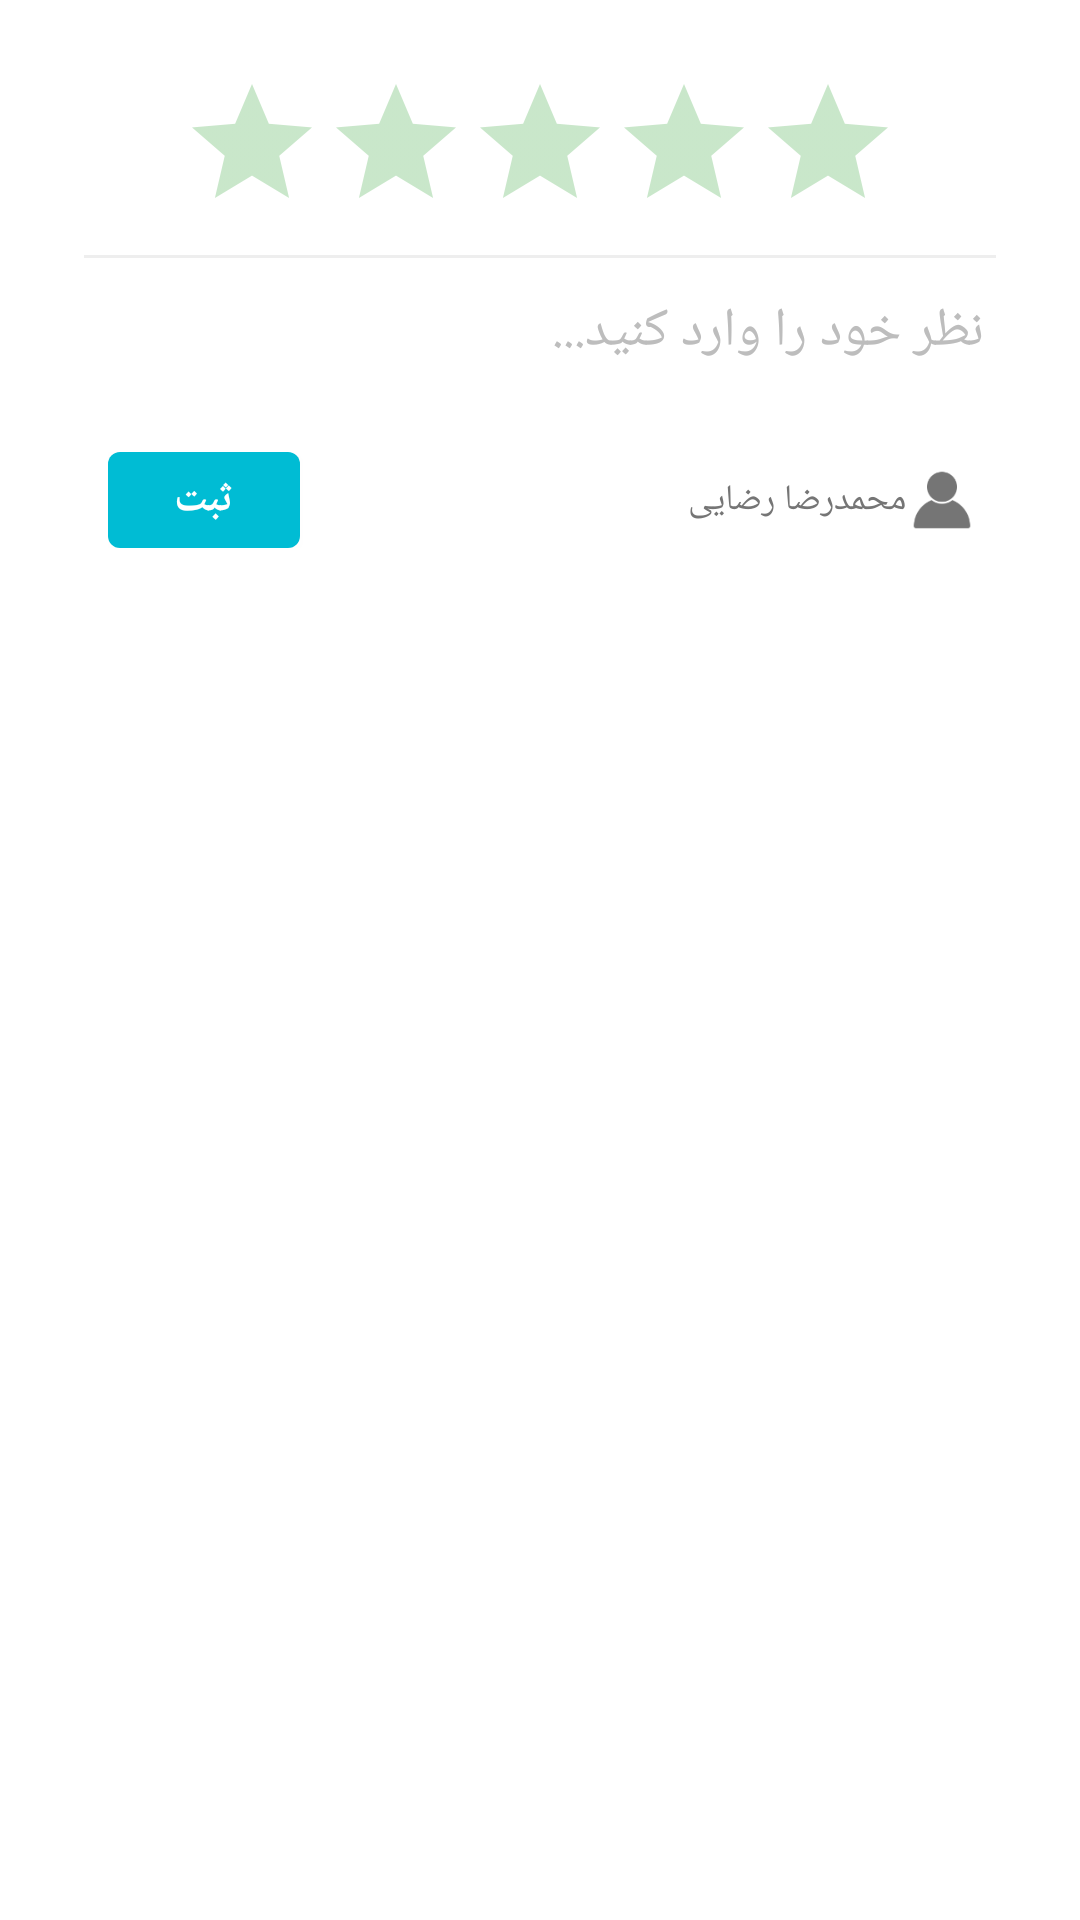

Layout XML and referenced resources for this Android screen:
<!-- AndroidManifest.xml: application theme AppTheme -->
<!-- res/layout/comment_dialog.xml -->
<?xml version="1.0" encoding="utf-8"?>
<LinearLayout
    xmlns:android="http://schemas.android.com/apk/res/android"
    android:layout_width="match_parent"
    android:layout_height="wrap_content"
    android:background="@color/white"
    android:orientation="vertical"
    android:padding="24dp">

    <android.support.v7.widget.AppCompatRatingBar
        android:id="@+id/dialog_rating_bar"
        android:layout_width="wrap_content"
        android:layout_height="wrap_content"
        android:layout_gravity="center"
        android:numStars="5"
        android:stepSize="1"
        android:theme="@style/RatingBar" />

    <View
        android:layout_width="match_parent"
        android:layout_height="1dp"
        android:layout_margin="4dp"
        android:background="@color/gray200" />

    <EditText
        android:id="@+id/edt_dialog_comment_title"
        android:layout_width="match_parent"
        android:layout_height="wrap_content"
        android:hint="نظر خود را وارد کنید..."
        android:textColorHint="@color/gray400"
        android:layoutDirection="rtl"
        android:padding="8dp"
        android:layout_marginBottom="8dp"
        android:textColor="@color/gray700"
        android:textCursorDrawable="@drawable/cursor"
        android:textDirection="rtl" />


    <RelativeLayout
        android:layout_width="match_parent"
        android:layout_height="wrap_content"
        android:layout_margin="4dp"
        android:elevation="4dp"
        android:padding="8dp">


        <Button
            android:id="@+id/btn_dialog_save_comment"
            android:layout_width="64dp"
            android:layout_height="32dp"
            android:layout_alignParentLeft="true"
            android:background="@drawable/btn_install"
            android:fontFamily="@font/behdad"
            android:text="ثبت"
            android:textStyle="bold"
            />

        <ImageView
            android:id="@+id/img_pro"
            android:layout_width="20dp"
            android:layout_height="20dp"
            android:layout_alignParentRight="true"
            android:layout_centerVertical="true"
            android:src="@drawable/profile" />

        <TextView
            android:id="@+id/txt_dialog_user_name"
            android:layout_width="wrap_content"
            android:layout_height="wrap_content"
            android:layout_centerVertical="true"
            android:layout_marginRight="2dp"
            android:layout_toLeftOf="@id/img_pro"
            android:fontFamily="@font/behdad"
            android:text="محمدرضا رضایی"
            android:textColor="@color/gray600"
            android:textSize="12dp"/>

    </RelativeLayout>


</LinearLayout>
<!-- resources referenced by this layout -->
<resources>
  <color name="gray200">#EEEEEE</color>
  <color name="gray400">#BDBDBD</color>
  <color name="gray600">#757575</color>
  <color name="gray700">#616161</color>
  <color name="white">#ffffff</color>
  <!-- drawable btn_install (drawable) -->
  <?xml version="1.0" encoding="utf-8"?>
  <shape xmlns:android="http://schemas.android.com/apk/res/android">
  
  
      <solid android:color="@color/crayon500" />
      <corners android:radius="4dp"/>
  
  
  </shape>
  <!-- drawable cursor (drawable-xxxhdpi) -->
  <?xml version="1.0" encoding="utf-8"?>
  <shape xmlns:android="http://schemas.android.com/apk/res/android">
  
      <solid android:color="@color/crayon900"/>
      <size android:width="2dp"/>
  </shape>
  <!-- drawable profile: png bitmap (drawable-hdpi, 457 bytes) -->
  <style name="RatingBar" parent="Theme.AppCompat">
          <item name="colorControlNormal">@color/colorPrimary</item>
          <item name="colorControlActivated">@color/colorPrimaryDark</item>
      </style>
  <style name="AppTheme" parent="Theme.AppCompat.NoActionBar">
          
          <item name="colorPrimary">@color/colorPrimary</item>
          <item name="colorPrimaryDark">@color/colorPrimaryDark</item>
          <item name="colorAccent">@color/colorAccent</item>
      </style>
  <color name="crayon500">#00BCD4</color>
  <color name="crayon900">#006064</color>
  <color name="colorPrimary">#4CAF50</color>
  <color name="colorPrimaryDark">#347737</color>
  <color name="colorAccent">#4DD0E1</color>
</resources>
